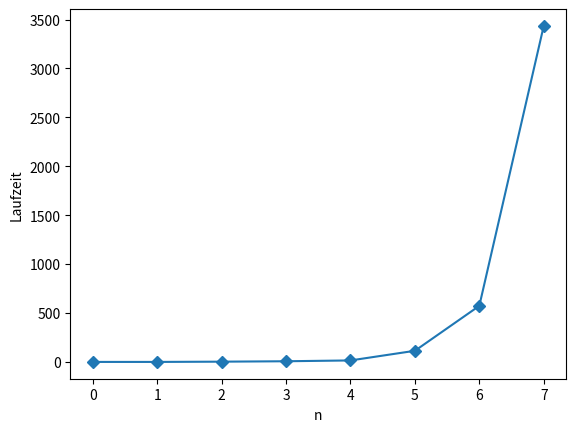

Write Python code to recreate this figure.
import random as random
import time as time
import matplotlib.pyplot as plt


#Bogosort algorithmus
def bogosort(list):
    fails = 0
    while not check(list):
        print(list)
        random.shuffle(list)
        fails += 1
    print("Success! Your sorted list is:\n",list,"\n with ", fails, " fails")
    return fails

#überprüft ob Liste bereits sortiert ist
def check(list):
    for i in range(len(list)):
        if i+1 < len(list):
            if list[i] <= list[i+1] :
                print(list[i],list[i+1])
                continue
            else:
                return False
    return True


#data = [3,2,2,1,7,8]
#bogosort(data)


failslist = []
for i in range(8):
    testdata=[i-n for n in range(i)]
    a=[]
    for j in range(5):
        a.append(bogosort(testdata))
        testdata=[i-n for n in range(i)]
    failslist.append(sum(a)/len(a))

plt.plot(failslist, marker='D')
plt.ylabel("Laufzeit")
plt.xlabel("n")
plt.show()
